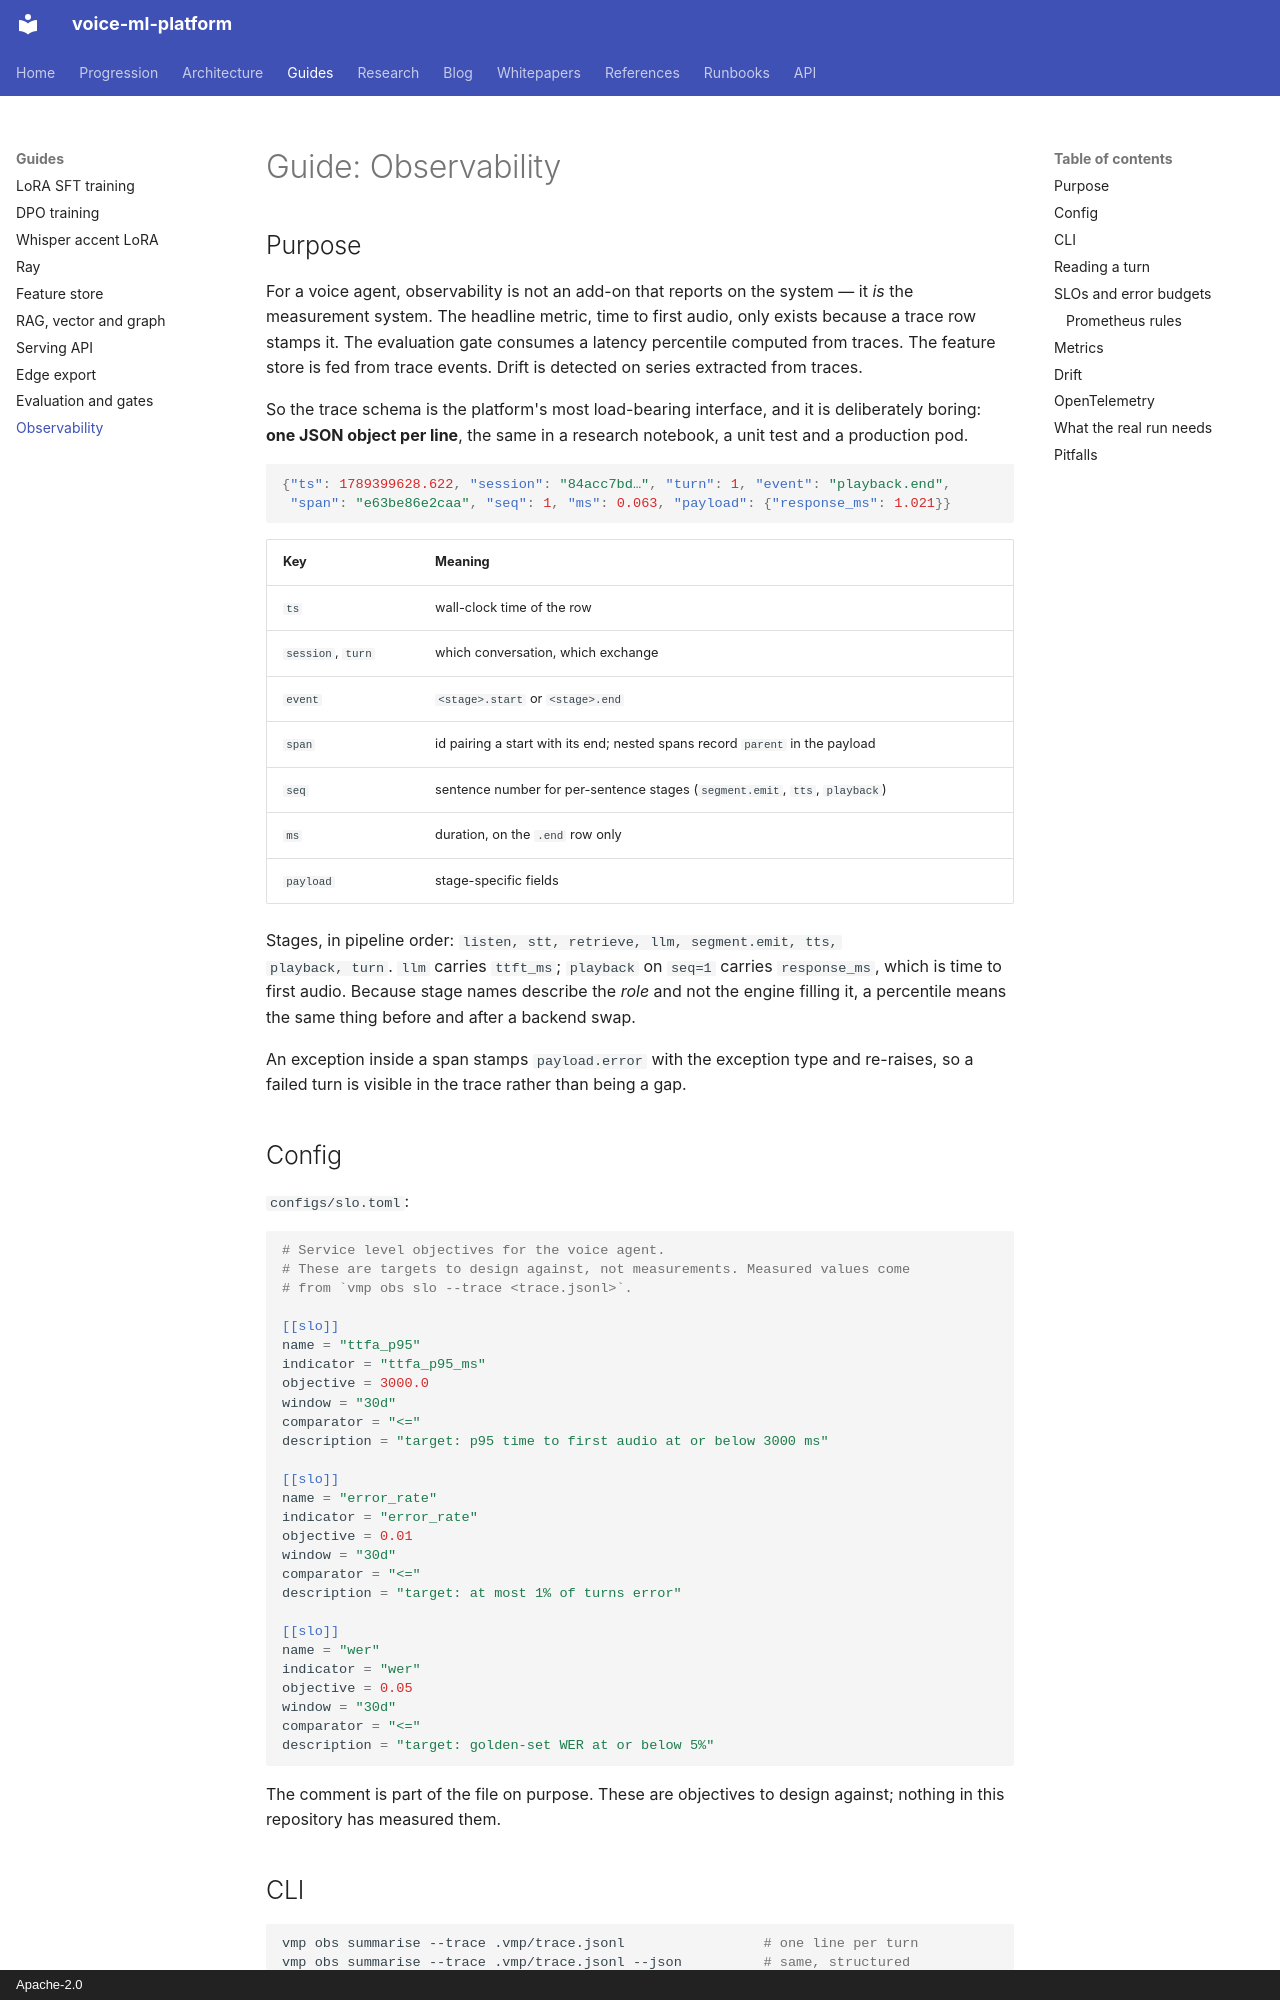

repository: hyperscaleailabs/voice-ml-platform · page: guides/observability/index.html · generator: mkdocs · copyright: Apache-2.0

# Guide: Observability

## Purpose

For a voice agent, observability is not an add-on that reports on the system —
it *is* the measurement system. The headline metric, time to first audio, only
exists because a trace row stamps it. The evaluation gate consumes a latency
percentile computed from traces. The feature store is fed from trace events.
Drift is detected on series extracted from traces.

So the trace schema is the platform's most load-bearing interface, and it is
deliberately boring: **one JSON object per line**, the same in a research
notebook, a unit test and a production pod.

```json
{"ts": 1789399628.622, "session": "84acc7bd…", "turn": 1, "event": "playback.end",
 "span": "e63be86e2caa", "seq": 1, "ms": 0.063, "payload": {"response_ms": 1.021}}
```

| Key | Meaning |
|---|---|
| `ts` | wall-clock time of the row |
| `session`, `turn` | which conversation, which exchange |
| `event` | `<stage>.start` or `<stage>.end` |
| `span` | id pairing a start with its end; nested spans record `parent` in the payload |
| `seq` | sentence number for per-sentence stages (`segment.emit`, `tts`, `playback`) |
| `ms` | duration, on the `.end` row only |
| `payload` | stage-specific fields |

Stages, in pipeline order: `listen, stt, retrieve, llm, segment.emit, tts,
playback, turn`. `llm` carries `ttft_ms`; `playback` on `seq=1` carries
`response_ms`, which is time to first audio. Because stage names describe the
*role* and not the engine filling it, a percentile means the same thing before
and after a backend swap.

An exception inside a span stamps `payload.error` with the exception type and
re-raises, so a failed turn is visible in the trace rather than being a gap.

## Config

`configs/slo.toml`:

```toml
# Service level objectives for the voice agent.
# These are targets to design against, not measurements. Measured values come
# from `vmp obs slo --trace <trace.jsonl>`.

[[slo]]
name = "ttfa_p95"
indicator = "ttfa_p95_ms"
objective = 3000.0
window = "30d"
comparator = "<="
description = "target: p95 time to first audio at or below 3000 ms"

[[slo]]
name = "error_rate"
indicator = "error_rate"
objective = 0.01
window = "30d"
comparator = "<="
description = "target: at most 1% of turns error"

[[slo]]
name = "wer"
indicator = "wer"
objective = 0.05
window = "30d"
comparator = "<="
description = "target: golden-set WER at or below 5%"
```

The comment is part of the file on purpose. These are objectives to design
against; nothing in this repository has measured them.

## CLI

```bash
vmp obs summarise --trace .vmp/trace.jsonl                 # one line per turn
vmp obs summarise --trace .vmp/trace.jsonl --json          # same, structured
vmp obs slo --trace .vmp/trace.jsonl --config configs/slo.toml --wer 0.027
vmp obs drift --reference baseline_ttfa.txt --current today_ttfa.txt \
    --psi-threshold 0.2 --ks-threshold 0.1
```

Produce a trace by running the service with `--trace`:

```bash
vmp serve api --config configs/serving.toml --trace .vmp/trace.jsonl
```
